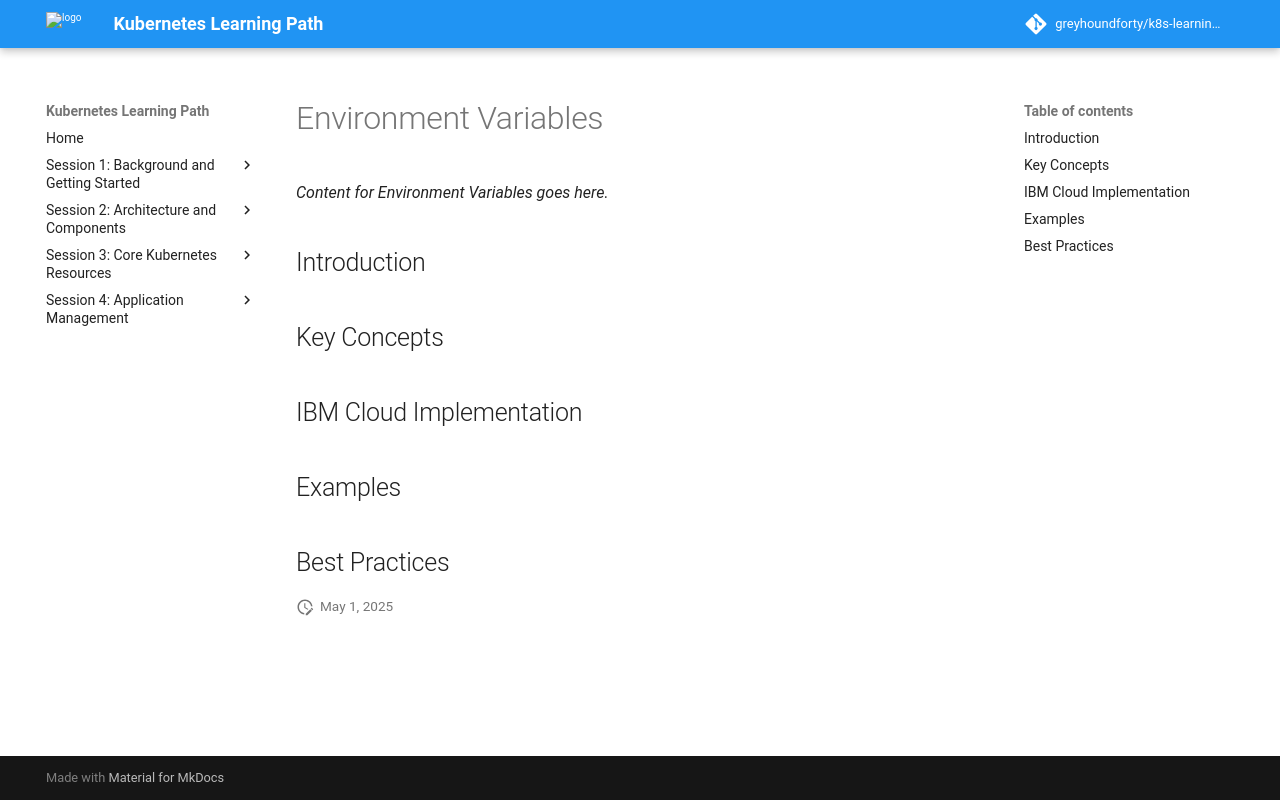

repository: greyhoundforty/k8s-learning-path · page: session5-configuration/environment-variables/index.html · generator: mkdocs

# Environment Variables

*Content for Environment Variables goes here.*

## Introduction

## Key Concepts

## IBM Cloud Implementation

## Examples

## Best Practices
